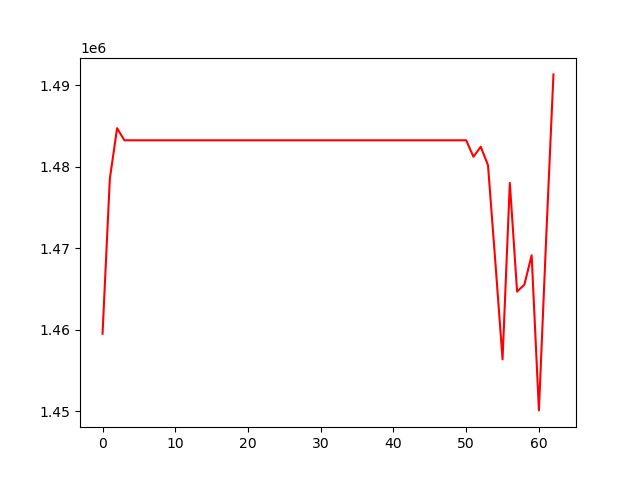

Data behind this chart, as committed beside it:
, 0
0, 1459529
1, 1478517
2, 1484741
3, 1483256
4, 1483256
5, 1483256
6, 1483256
7, 1483256
8, 1483256
9, 1483256
10, 1483256
11, 1483256
12, 1483256
13, 1483256
14, 1483256
15, 1483256
16, 1483256
17, 1483256
18, 1483256
19, 1483256
20, 1483256
21, 1483256
22, 1483256
23, 1483256
24, 1483256
25, 1483256
26, 1483256
27, 1483256
28, 1483256
29, 1483256
30, 1483256
31, 1483256
32, 1483256
33, 1483256
34, 1483256
35, 1483256
36, 1483256
37, 1483256
38, 1483256
39, 1483256
40, 1483256
41, 1483256
42, 1483256
43, 1483256
44, 1483256
45, 1483256
46, 1483256
47, 1483256
48, 1483256
49, 1483256
50, 1483256
51, 1481236
52, 1482467
53, 1480190
54, 1468444
55, 1456390
56, 1478025
57, 1464699
58, 1465552
59, 1469149
... 3 more rows
